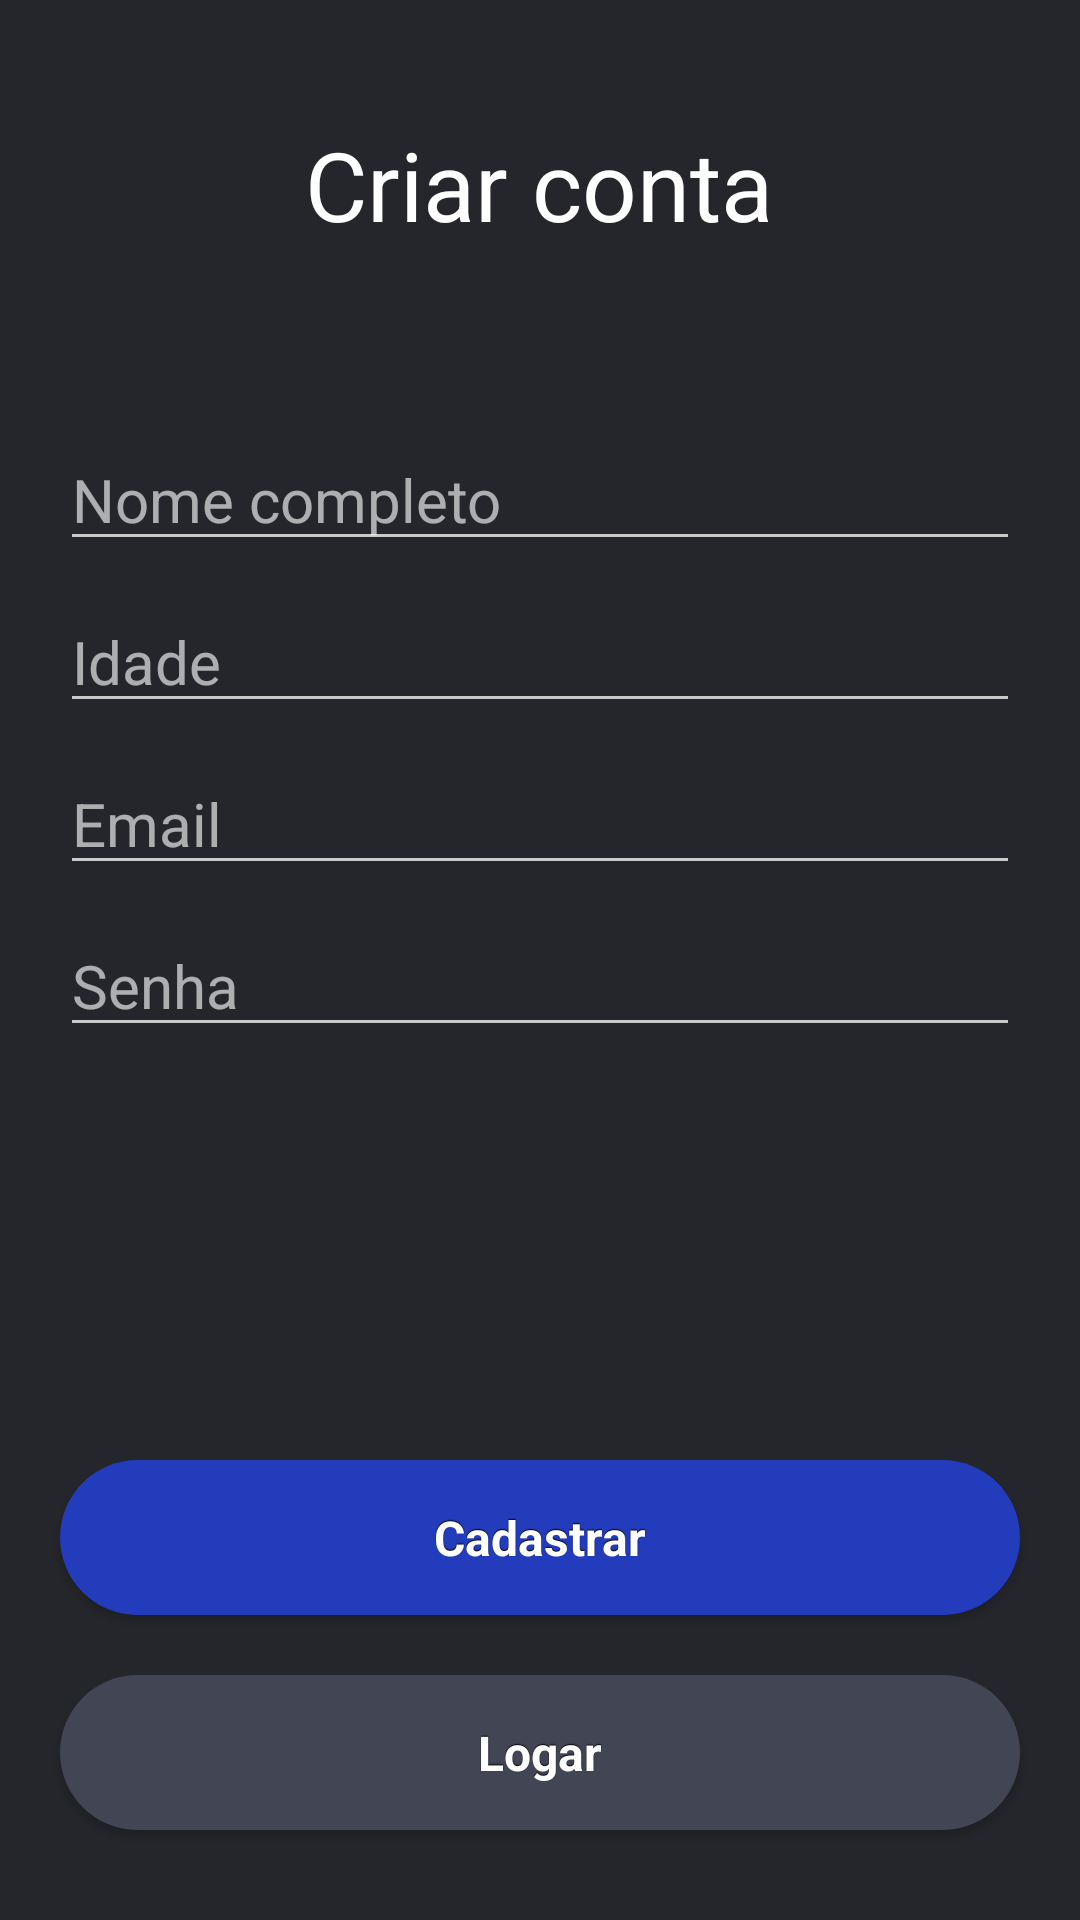

Here is an Android app screen rendered from its layout file. Give the layout XML and the strings, colors and styles it references.
<!-- AndroidManifest.xml: application theme NewHomeDark -->
<!-- res/layout/activity_criar_conta.xml -->
<?xml version="1.0" encoding="utf-8"?>
<androidx.constraintlayout.widget.ConstraintLayout xmlns:android="http://schemas.android.com/apk/res/android"
    xmlns:app="http://schemas.android.com/apk/res-auto"
    xmlns:tools="http://schemas.android.com/tools"
    android:layout_width="match_parent"
    android:layout_height="match_parent"
    tools:context=".CriarContaActivity">

    <TextView
        android:id="@+id/tituloCriarConta"
        android:layout_width="wrap_content"
        android:layout_height="wrap_content"
        android:layout_marginTop="40dp"
        android:text="@string/criarContaTitulo"
        android:textSize="32sp"
        app:layout_constraintEnd_toEndOf="parent"
        app:layout_constraintHorizontal_bias="0.498"
        app:layout_constraintStart_toStartOf="parent"
        app:layout_constraintTop_toTopOf="parent" />

    <EditText
        android:id="@+id/nomeCriarContaText"
        android:layout_width="0dp"
        android:layout_height="wrap_content"
        android:layout_marginStart="20dp"
        android:layout_marginTop="60dp"
        android:layout_marginEnd="20dp"
        android:autofillHints="name"
        android:ems="10"
        android:hint="@string/criarContaNomePlaceholder"
        android:inputType="textPersonName"
        android:textSize="20sp"
        app:layout_constraintEnd_toEndOf="parent"
        app:layout_constraintHorizontal_bias="1.0"
        app:layout_constraintStart_toStartOf="parent"
        app:layout_constraintTop_toBottomOf="@+id/tituloCriarConta" />

    <EditText
        android:id="@+id/idadeCriarContaText"
        android:layout_width="0dp"
        android:layout_height="wrap_content"
        android:layout_marginStart="20dp"
        android:layout_marginTop="10dp"
        android:layout_marginEnd="20dp"
        android:ems="10"
        android:hint="@string/criarContaIdadePlaceholder"
        android:importantForAutofill="no"
        android:inputType="number"
        android:textSize="20sp"
        app:layout_constraintEnd_toEndOf="parent"
        app:layout_constraintHorizontal_bias="0.0"
        app:layout_constraintStart_toStartOf="parent"
        app:layout_constraintTop_toBottomOf="@+id/nomeCriarContaText" />

    <EditText
        android:id="@+id/emailCriarContaText"
        android:layout_width="0dp"
        android:layout_height="wrap_content"
        android:layout_marginStart="20dp"
        android:layout_marginTop="10dp"
        android:layout_marginEnd="20dp"
        android:autofillHints="emailAddress"
        android:ems="10"
        android:hint="@string/criarContaEmailPlaceholder"
        android:inputType="textEmailAddress"
        android:textSize="20sp"
        app:layout_constraintEnd_toEndOf="parent"
        app:layout_constraintHorizontal_bias="0.0"
        app:layout_constraintStart_toStartOf="parent"
        app:layout_constraintTop_toBottomOf="@+id/idadeCriarContaText" />

    <EditText
        android:id="@+id/senhaCriarContaText"
        android:layout_width="0dp"
        android:layout_height="wrap_content"
        android:layout_marginStart="20dp"
        android:layout_marginTop="10dp"
        android:layout_marginEnd="20dp"
        android:ems="10"
        android:hint="@string/criarContaSenhaPlaceholder"
        android:importantForAutofill="no"
        android:inputType="textPassword"
        android:textSize="20sp"
        app:layout_constraintEnd_toEndOf="parent"
        app:layout_constraintHorizontal_bias="0.0"
        app:layout_constraintStart_toStartOf="parent"
        app:layout_constraintTop_toBottomOf="@+id/emailCriarContaText" />

    <Button
        android:id="@+id/cadastrarCriarContaButton"
        style="@style/NewHomeDark.ButtonSubmit"
        android:layout_width="0dp"
        android:layout_height="wrap_content"
        android:layout_marginStart="20dp"
        android:layout_marginEnd="20dp"
        android:layout_marginBottom="20dp"
        android:text="@string/buttonCriarContaPlaceholder"
        app:layout_constraintBottom_toTopOf="@+id/fazerLoginCriarContaButton"
        app:layout_constraintEnd_toEndOf="parent"
        app:layout_constraintHorizontal_bias="1.0"
        app:layout_constraintStart_toStartOf="parent" />

    <Button
        android:id="@+id/fazerLoginCriarContaButton"
        style="@style/NewHomeDark.Button"
        android:layout_width="0dp"
        android:layout_height="wrap_content"
        android:layout_marginStart="20dp"
        android:layout_marginEnd="20dp"
        android:layout_marginBottom="30dp"
        android:text="@string/buttonFazerLoginPlaceholder"
        app:layout_constraintBottom_toBottomOf="parent"
        app:layout_constraintEnd_toEndOf="parent"
        app:layout_constraintHorizontal_bias="1.0"
        app:layout_constraintStart_toStartOf="parent" />
</androidx.constraintlayout.widget.ConstraintLayout>
<!-- resources referenced by this layout -->
<resources>
  <string name="buttonCriarContaPlaceholder">Cadastrar</string>
  <string name="buttonFazerLoginPlaceholder">Logar</string>
  <string name="criarContaEmailPlaceholder">Email</string>
  <string name="criarContaIdadePlaceholder">Idade</string>
  <string name="criarContaNomePlaceholder">Nome completo</string>
  <string name="criarContaSenhaPlaceholder">Senha</string>
  <string name="criarContaTitulo">Criar conta</string>
  <style name="NewHomeDark.ButtonSubmit" parent="NewHomeDark.Button">
          <item name="android:background">@drawable/button_submit</item>
      </style>
  <style name="NewHomeDark" parent="Theme.AppCompat">
          <item name="android:colorPrimary">@color/colorPrimary</item>
          <item name="android:actionBarStyle">@style/NewHomeDark.ActionBar</item>
          <item name="android:background">@color/windowBackground</item>
          <item name="android:colorAccent">@color/colorAccent</item>
          <item name="android:textColor">@color/colorText1</item>
          <item name="android:textColorSecondary">@color/colorText2</item>
          <item name="android:textColorHint">@color/colorText3</item>
      </style>
  <color name="colorText1">#FFFFFF</color>
  <!-- drawable button (drawable) -->
  <?xml version="1.0" encoding="utf-8"?>
  <selector xmlns:android="http://schemas.android.com/apk/res/android">
      <item
          android:state_enabled="false"
          android:drawable="@drawable/custom_button_disabled" />
      <item
          android:state_pressed="true"
          android:state_enabled="true"
          android:drawable="@drawable/custom_button_pressed" />
      <item
          android:state_focused="true"
          android:state_enabled="true"
          android:drawable="@drawable/custom_button_pressed" />
      <item
          android:state_enabled="true"
          android:drawable="@drawable/custom_button" />
  </selector>
  <color name="colorPrimary">#18191C</color>
  <style name="NewHomeDark.ActionBar" parent="@android:style/Widget.Holo.Light.ActionBar">
          <item name="android:background">@color/colorPrimary</item>
      </style>
  <color name="windowBackground">#25262B</color>
  <color name="colorAccent">#424554</color>
  <color name="colorText2">#C0FFFFFF</color>
  <color name="colorText3">#A0FFFFFF</color>
  <!-- drawable custom_button_disabled (drawable) -->
  <?xml version="1.0" encoding="utf-8"?>
  <shape xmlns:android="http://schemas.android.com/apk/res/android" android:shape="rectangle">
      <corners  android:radius="1000dp"/>
      <solid android:color="@color/colorButtonDisabled"></solid>
  </shape>
  <!-- drawable custom_button_pressed (drawable) -->
  <?xml version="1.0" encoding="utf-8"?>
  <shape xmlns:android="http://schemas.android.com/apk/res/android" android:shape="rectangle">
      <corners  android:radius="1000dp"/>
      <solid android:color="@color/colorButtonPressed"></solid>
  </shape>
  <!-- drawable custom_button (drawable) -->
  <?xml version="1.0" encoding="utf-8"?>
  <shape xmlns:android="http://schemas.android.com/apk/res/android" android:shape="rectangle">
      <corners  android:radius="1000dp"/>
      <solid android:color="@color/colorButton"></solid>
  </shape>
  <!-- drawable custom_button_submit_pressed (drawable) -->
  <?xml version="1.0" encoding="utf-8"?>
  <shape xmlns:android="http://schemas.android.com/apk/res/android" android:shape="rectangle">
      <corners  android:radius="1000dp"/>
      <solid android:color="@color/colorButtonSubmitPressed"></solid>
  </shape>
  <!-- drawable custom_button_submit (drawable) -->
  <?xml version="1.0" encoding="utf-8"?>
  <shape xmlns:android="http://schemas.android.com/apk/res/android" android:shape="rectangle">
      <corners  android:radius="1000dp"/>
      <solid android:color="@color/colorButtonSubmit"></solid>
  </shape>
  <color name="colorButtonDisabled">#3E3E3E</color>
  <color name="colorButtonPressed">#2F323C</color>
  <color name="colorButton">#424554</color>
  <color name="colorButtonSubmitPressed">#182B88</color>
  <color name="colorButtonSubmit">#223CBC</color>
</resources>
